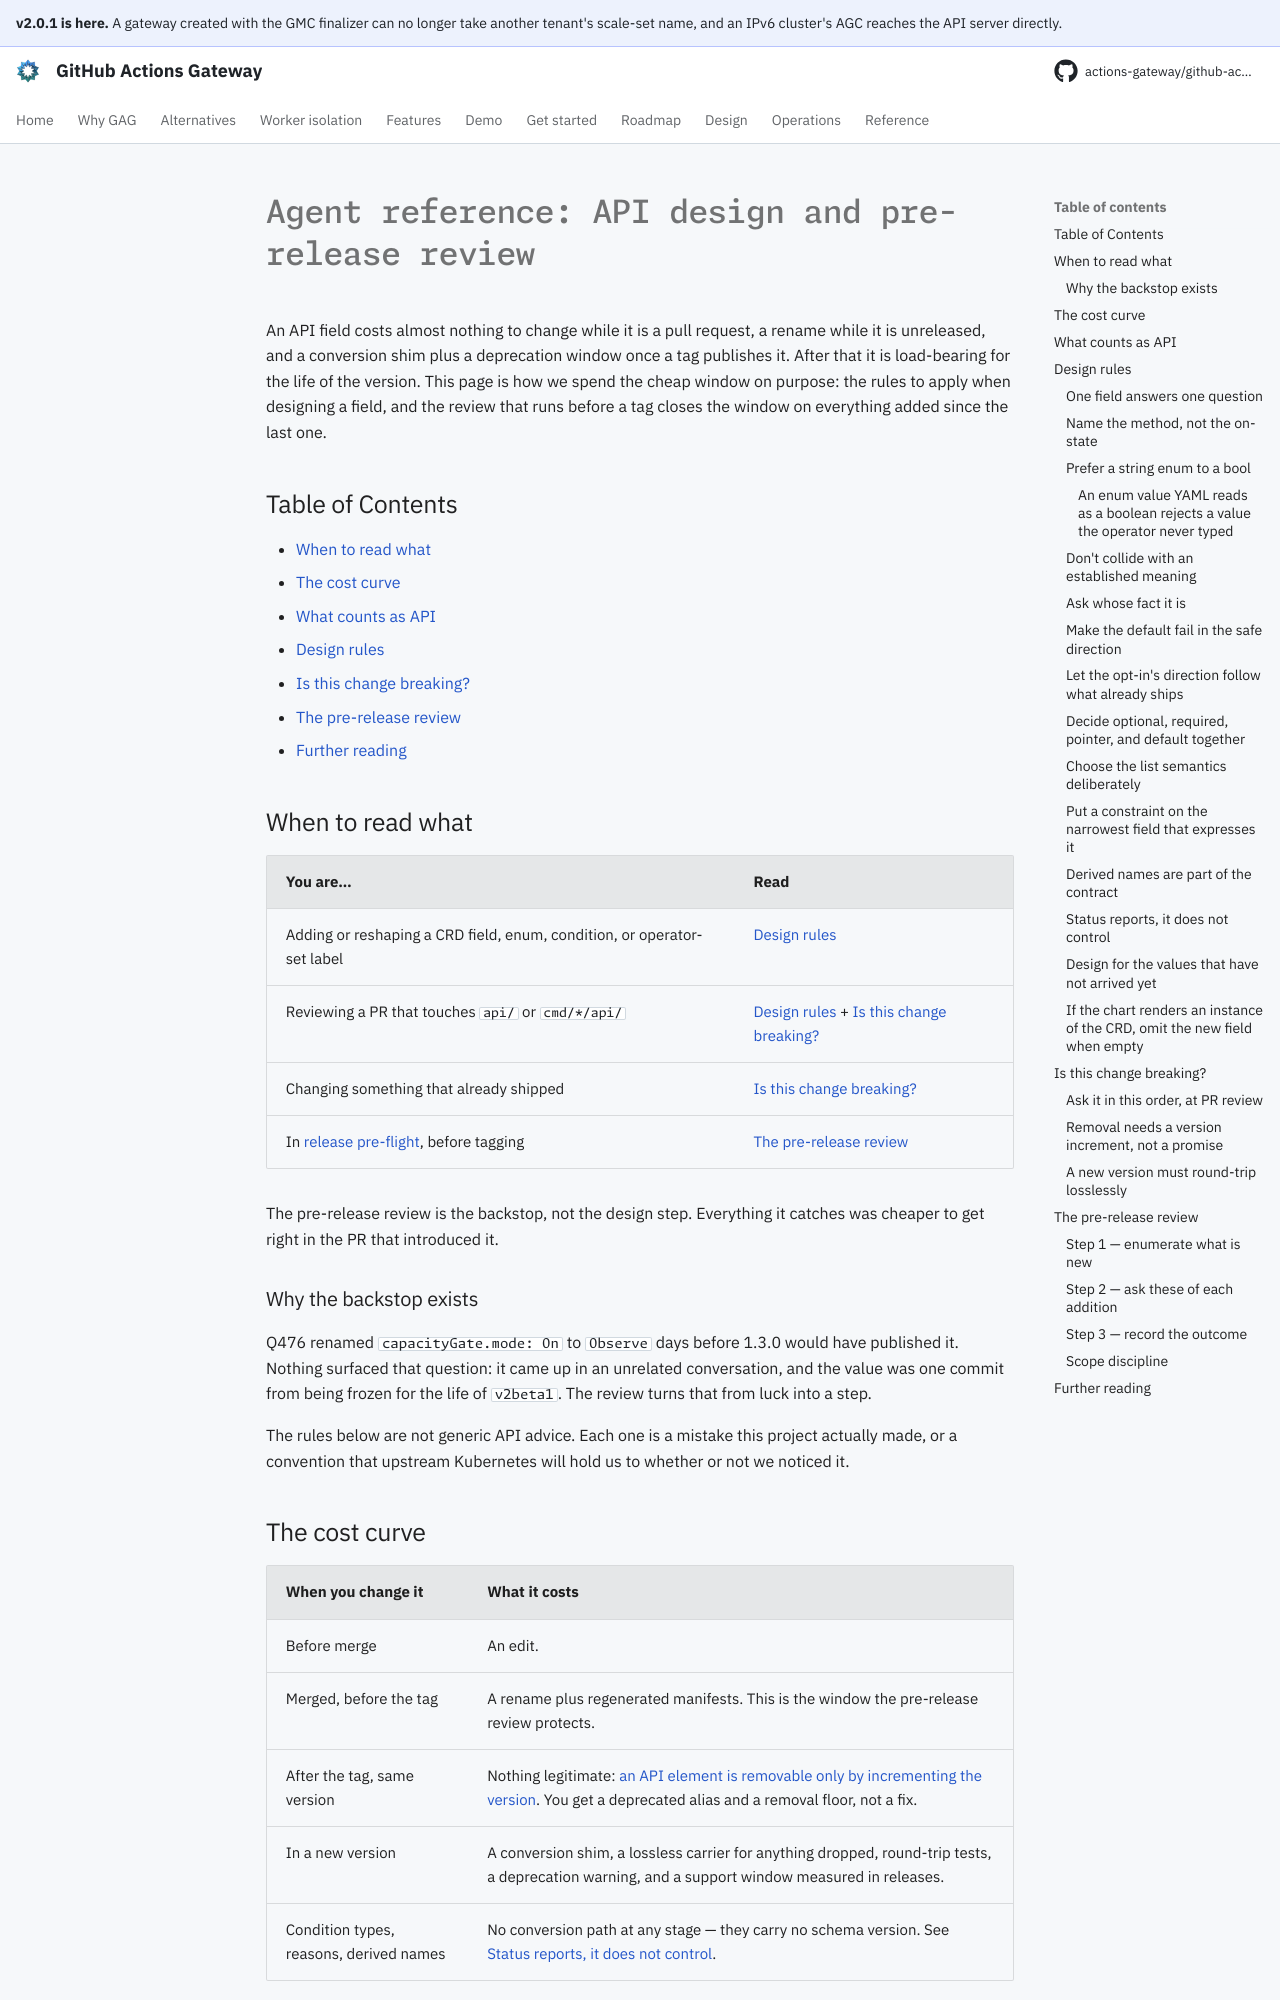

repository: actions-gateway/github-actions-gateway · page: dev/development/api-review/index.html · generator: mkdocs

# Agent reference: API design and pre-release review

An API field costs almost nothing to change while it is a pull request, a rename while it is unreleased, and a conversion shim plus a deprecation window once a tag publishes it.
After that it is load-bearing for the life of the version.
This page is how we spend the cheap window on purpose: the rules to apply when designing a field, and the review that runs before a tag closes the window on everything added since the last one.

## Table of Contents

- [When to read what](#when-to-read-what)
- [The cost curve](#the-cost-curve)
- [What counts as API](#what-counts-as-api)
- [Design rules](#design-rules)
- [Is this change breaking?](#is-this-change-breaking)
- [The pre-release review](#the-pre-release-review)
- [Further reading](#further-reading)

## When to read what

| You are… | Read |
|---|---|
| Adding or reshaping a CRD field, enum, condition, or operator-set label | [Design rules](#design-rules) |
| Reviewing a PR that touches `api/` or `cmd/*/api/` | [Design rules](#design-rules) + [Is this change breaking?](#is-this-change-breaking) |
| Changing something that already shipped | [Is this change breaking?](#is-this-change-breaking) |
| In [release pre-flight](../operations/release.md#1-pre-flight), before tagging | [The pre-release review](#the-pre-release-review) |

The pre-release review is the backstop, not the design step.
Everything it catches was cheaper to get right in the PR that introduced it.

### Why the backstop exists

Q476 renamed `capacityGate.mode: On` to `Observe` days before 1.3.0 would have published it.
Nothing surfaced that question: it came up in an unrelated conversation, and the value was one commit from being frozen for the life of `v2beta1`.
The review turns that from luck into a step.

The rules below are not generic API advice.
Each one is a mistake this project actually made, or a convention that upstream Kubernetes will hold us to whether or not we noticed it.

## The cost curve

| When you change it | What it costs |
|---|---|
| Before merge | An edit. |
| Merged, before the tag | A rename plus regenerated manifests. This is the window the pre-release review protects. |
| After the tag, same version | Nothing legitimate: [an API element is removable only by incrementing the version](#is-this-change-breaking). You get a deprecated alias and a removal floor, not a fix. |
| In a new version | A conversion shim, a lossless carrier for anything dropped, round-trip tests, a deprecation warning, and a support window measured in releases. |
| Condition types, reasons, derived names | No conversion path at any stage — they carry no schema version. See [Status reports, it does not control](#status-reports-it-does-not-control). |

## What counts as API

| In scope | Why |
|---|---|
| CRD spec/status fields, their types, defaults, and validation | The wire contract |
| Enum values | Removing one is breaking; adding one is nearly always safe here, [with a caveat](#is-this-change-breaking) |
| Condition types and reasons ([`api/apiconditions`](../../api/apiconditions/conditions.go)) | Operators alert on them, and they carry no version |
| Label and annotation keys the operator sets or reads | Selectors and admission policies depend on them |
| Names the controllers derive from a CR's name ([`api/apinames`](../../api/apinames/names.go)) | They are pod, Secret, and label values on running clusters |
| Printer columns, short names, categories | `kubectl` muscle memory |
| Admission rejections and deprecation warnings an operator sees | The observable contract of an otherwise unchanged field |

Out of scope here: metric names (see [observability-metrics.md](../operations/observability-metrics.md)) and Go symbols that do not appear on the wire — a bare `string` field promoted to a named type serialises identically, so it is a Go-API break for `api` module consumers only and does not need to beat a tag.

## Design rules
